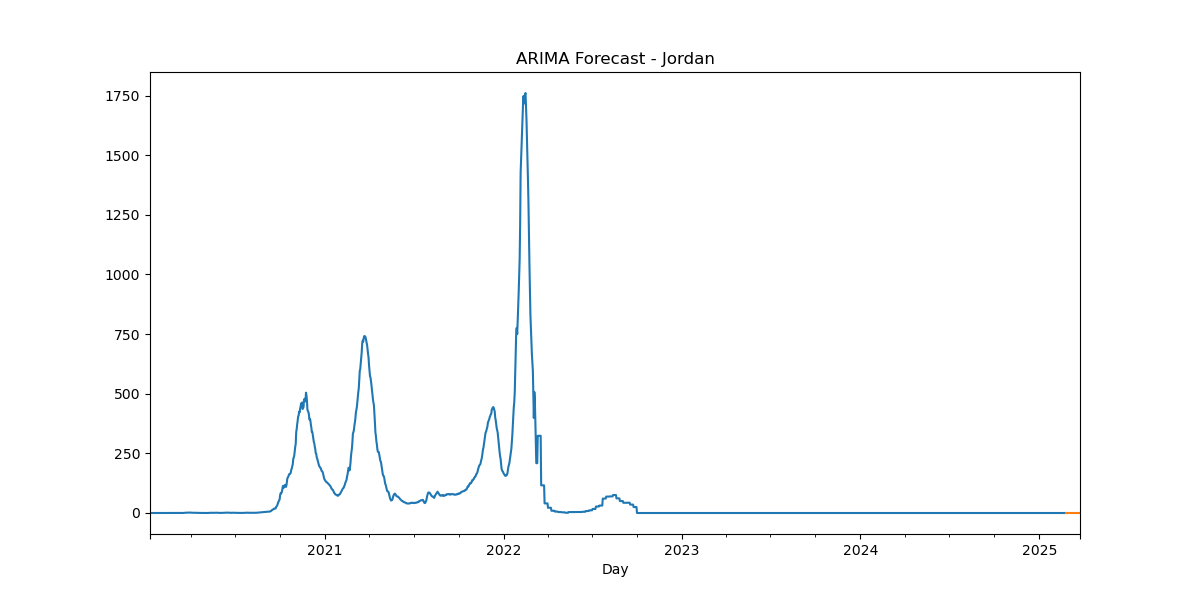

The data file committed next to this chart (first rows):
, predicted_mean
2025-02-24, -2.9e-322
2025-02-25, -2.87e-322
2025-02-26, -2.7e-322
2025-02-27, -3.36e-322
2025-02-28, -3.85e-322
2025-03-01, -4.15e-322
2025-03-02, -4.4e-322
2025-03-03, -4.6e-322
2025-03-04, -4.84e-322
2025-03-05, -5.04e-322
2025-03-06, -5.24e-322
2025-03-07, -5.4e-322
2025-03-08, -5.53e-322
2025-03-09, -5.63e-322
2025-03-10, -5.73e-322
2025-03-11, -5.83e-322
2025-03-12, -5.9e-322
2025-03-13, -5.9e-322
2025-03-14, -5.9e-322
2025-03-15, -5.9e-322
2025-03-16, -5.9e-322
2025-03-17, -5.9e-322
2025-03-18, -5.9e-322
2025-03-19, -5.9e-322
2025-03-20, -5.9e-322
2025-03-21, -5.9e-322
2025-03-22, -5.9e-322
2025-03-23, -5.9e-322
2025-03-24, -5.9e-322
2025-03-25, -5.9e-322
